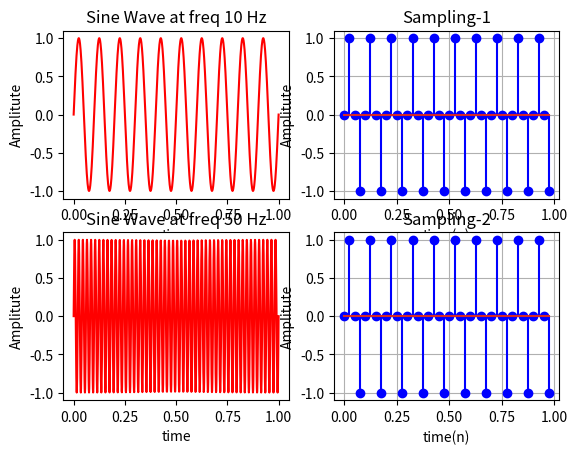

The matplotlib source for this figure:
import numpy as nm
import matplotlib.pyplot as plt

def makingT(duration, N):
    return nm.linspace(0,duration,N)

def sineGen(freq,t,amp,phase):
    x = 2*nm.pi*freq*t
    sine = amp*nm.sin(x+phase)
    return sine

def samplingAtFs(freq,amp,phase,fs,duration):
    ts = 1/fs
    nt = nm.arange(0,duration,ts)
    return sineGen(freq,nt,amp,phase)


duration = 1
t = makingT(duration,1000)
freq = 10 #hz
amp = 1
phase = 0
plt.subplot(2,2,1)
plt.plot(t,sineGen(freq,t,amp,phase),'r')
plt.title("Sine Wave at freq 10 Hz")
plt.xlabel('time')
plt.ylabel('Amplitute')

### Sampling using fs
fs = 40
ts = 1/fs
nt = nm.arange(0,duration,ts)

#sampling 1st wave having frequency 10 Hz
plt.subplot(2,2,2)
plt.stem(nt,samplingAtFs(freq,amp,phase,fs,duration),'b')
plt.title("Sampling-1")
plt.xlabel('time(n)')
plt.ylabel('Amplitute')
plt.grid()

freq = 50
plt.subplot(2,2,3)
plt.plot(t,sineGen(freq,t,amp,phase),'r')
plt.title("Sine Wave at freq 50 Hz")
plt.xlabel('time')
plt.ylabel('Amplitute')

#sampling 2nd wave having frequency 50 Hz
plt.subplot(2,2,4)
plt.stem(nt,samplingAtFs(freq,amp,phase,fs,duration),'b')
plt.title("Sampling-2")
plt.xlabel('time(n)')
plt.ylabel('Amplitute')
plt.grid()

plt.show()
